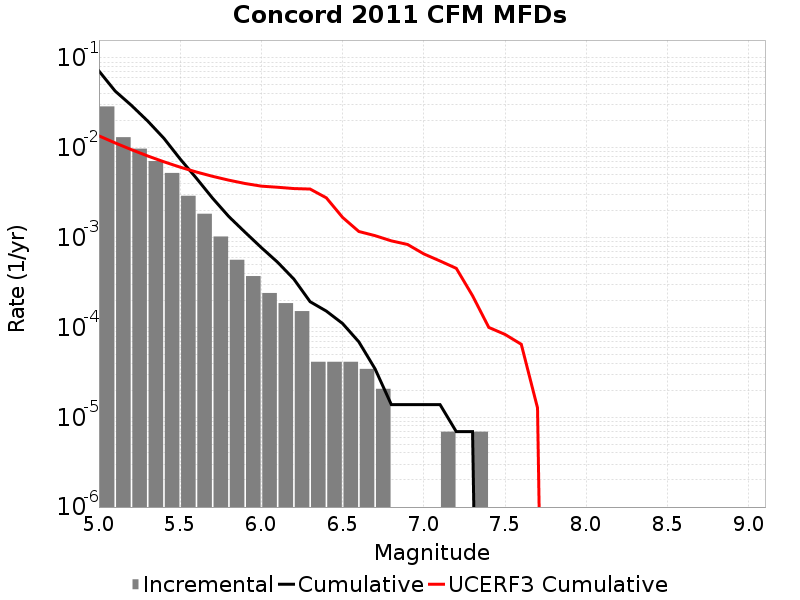

Values plotted in this chart, from the file beside it:
Magnitude, Incremental Rate, Cumulative Rate, UCERF3 Cumulative Rate
5.05, 0.0289, 0.07172, 0.01359
5.15, 0.01313, 0.04282, 0.01133
5.25, 0.00979, 0.02968, 0.009542
5.35, 0.00713, 0.01989, 0.00812
5.45, 0.005251, 0.01276, 0.00699
5.55, 0.002923, 0.00751, 0.006092
5.65, 0.001845, 0.004588, 0.005379
5.75, 0.001029, 0.002743, 0.004813
5.85, 5.665626E-4, 0.001714, 0.004363
5.95, 3.731022E-4, 0.001147, 0.004006
6.05, 2.418255E-4, 7.738416E-4, 0.003743
6.15, 1.865511E-4, 5.320161E-4, 0.003639
6.25, 1.5200459E-4, 3.45465E-4, 0.00352
6.35, 4.1455798E-5, 1.934604E-4, 0.003476
6.45, 4.1455798E-5, 1.5200459E-4, 0.002773
6.55, 4.1455798E-5, 1.105488E-4, 0.00168
6.65, 3.4546498E-5, 6.9092996E-5, 0.001171
6.75, 2.0727899E-5, 3.4546498E-5, 0.001052
6.85, 0.0, 1.38186E-5, 9.208354E-4
6.95, 0.0, 1.38186E-5, 8.3924143E-4
7.05, 0.0, 1.38186E-5, 6.5909827E-4
7.15, 6.9093E-6, 1.38186E-5, 5.4938317E-4
7.25, 0.0, 6.9093E-6, 4.5499217E-4
7.35, 6.9093E-6, 6.9093E-6, 2.2555624E-4
7.45, 0.0, 0.0, 1.0007589E-4
7.55, 0.0, 0.0, 8.361279E-5
7.65, 0.0, 0.0, 6.493862E-5
7.75, 0.0, 0.0, 1.2708771E-5
7.85, 0.0, 0.0, 0.0
7.95, 0.0, 0.0, 0.0
8.05, 0.0, 0.0, 0.0
8.15, 0.0, 0.0, 0.0
8.25, 0.0, 0.0, 0.0
8.35, 0.0, 0.0, 0.0
8.45, 0.0, 0.0, 0.0
8.55, 0.0, 0.0, 0.0
8.65, 0.0, 0.0, 0.0
8.75, 0.0, 0.0, 0.0
8.85, 0.0, 0.0, 0.0
8.95, 0.0, 0.0, 0.0
9.05, 0.0, 0.0, 0.0
